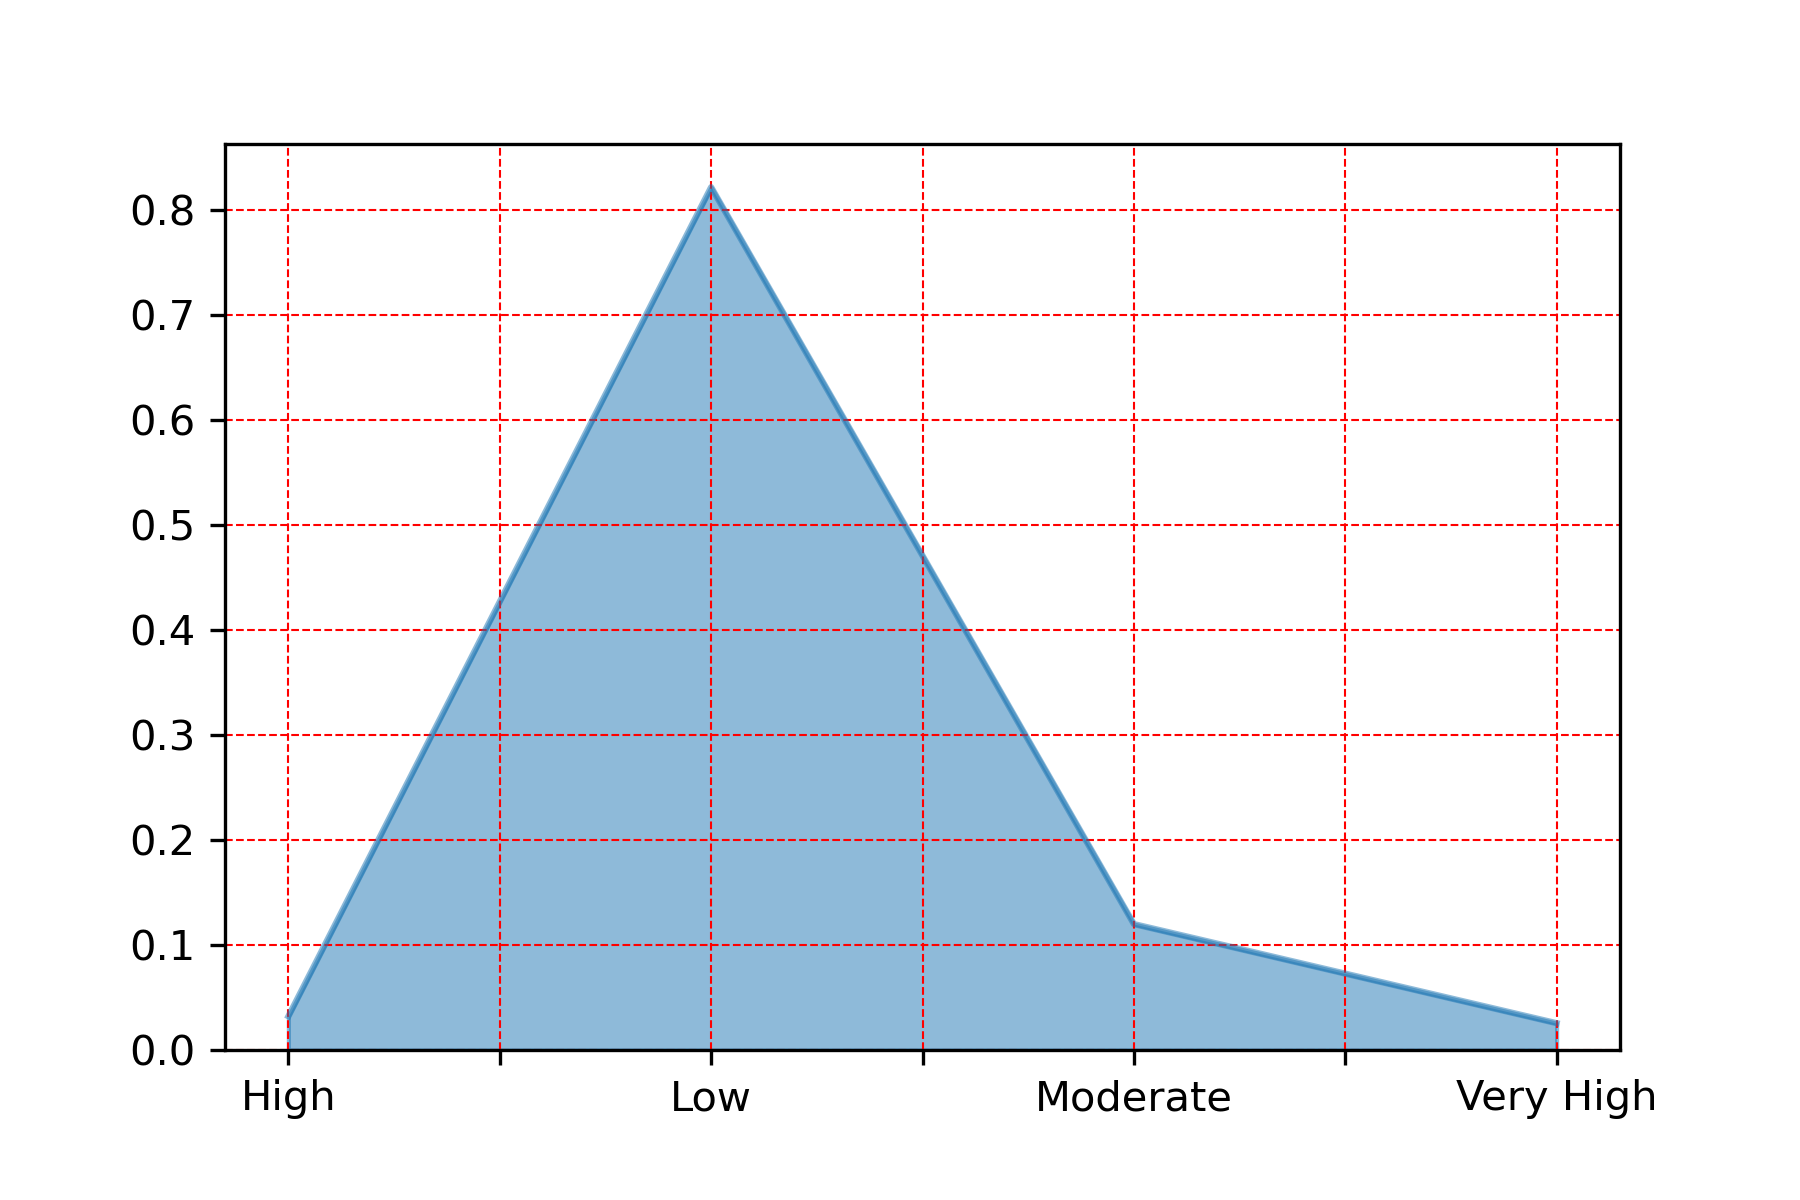

Values plotted in this chart, from the file beside it:
, uv_desc
Low, 0.8222
Moderate, 0.12
High, 0.03217
Very High, 0.02557
